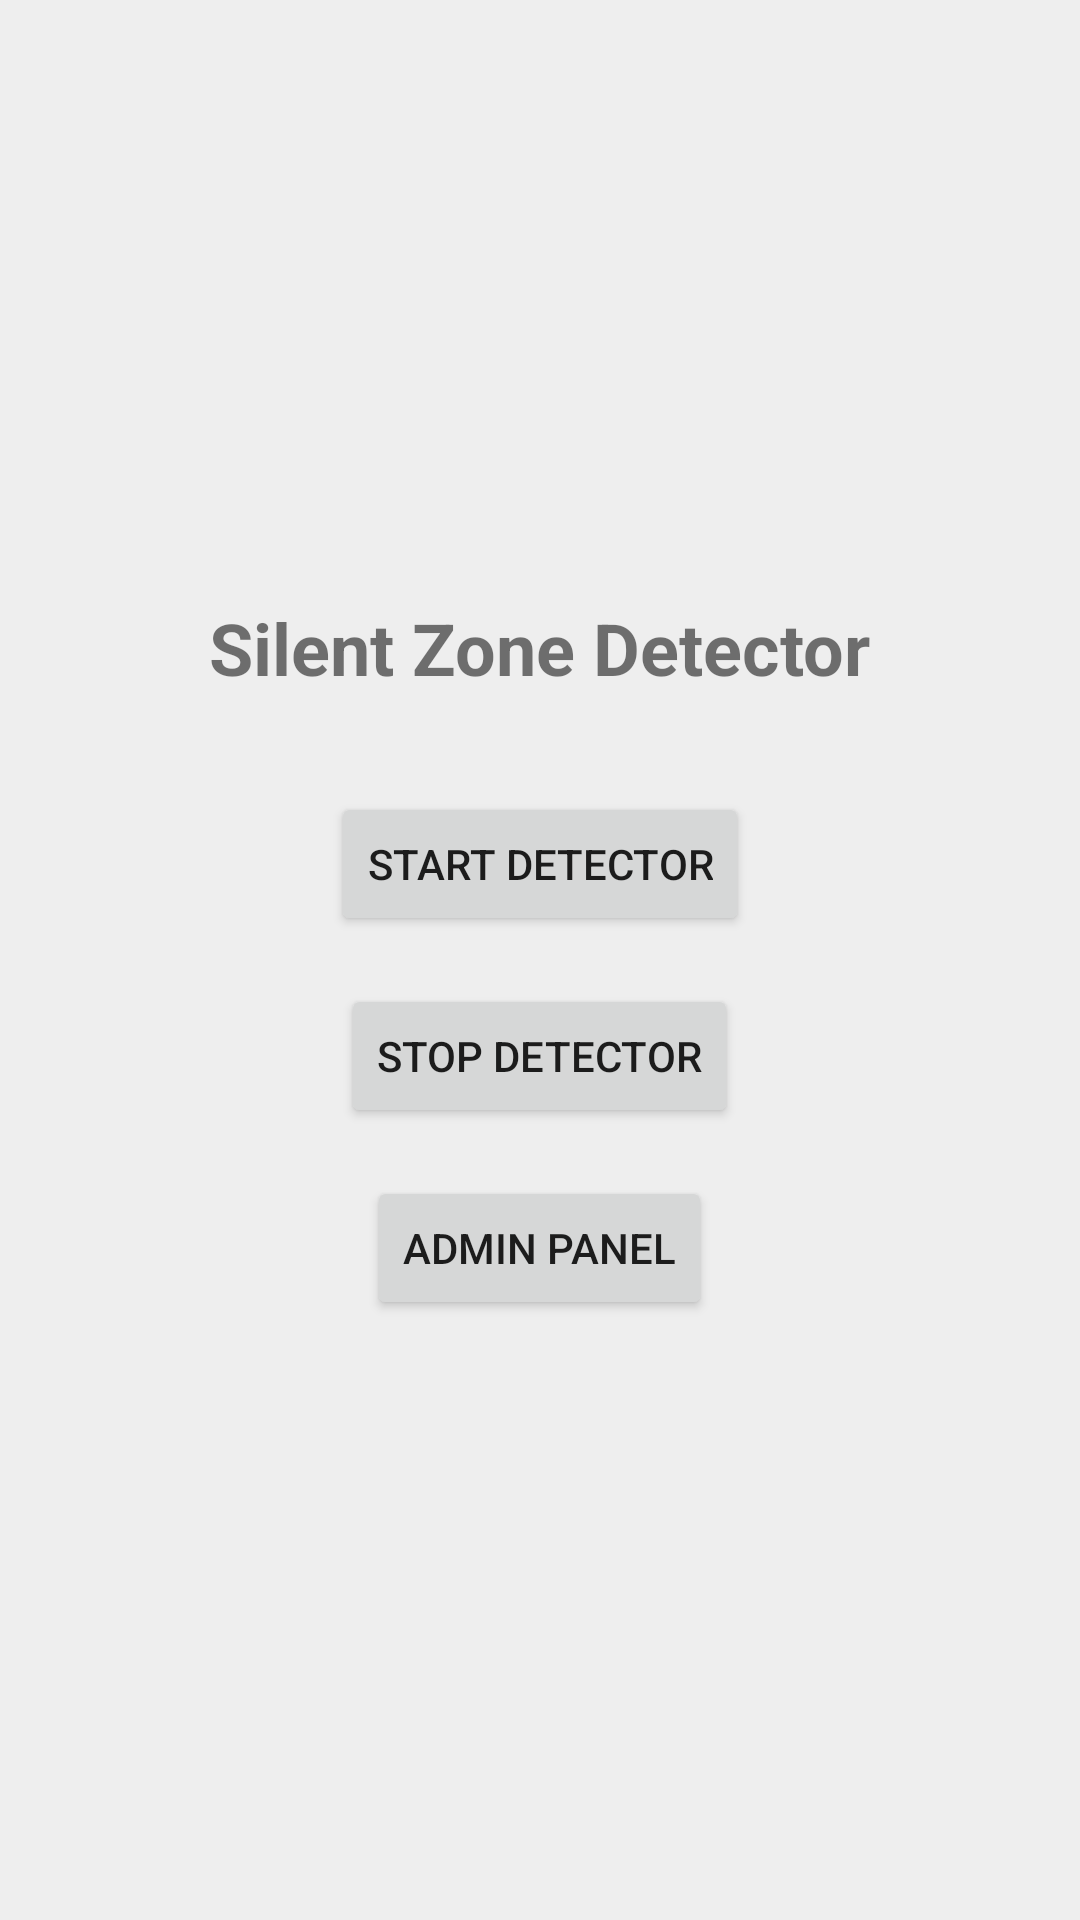

Write the Android layout XML for this screen, with the resource values it uses.
<!-- AndroidManifest.xml: application theme Theme.AppCompat.Light.NoActionBar -->
<!-- res/layout/activity_main.xml -->
<?xml version="1.0" encoding="utf-8"?>
<LinearLayout xmlns:android="http://schemas.android.com/apk/res/android"
    android:orientation="vertical"
    android:gravity="center"
    android:background="#EEEEEE"
    android:layout_width="match_parent"
    android:layout_height="match_parent"
    android:padding="16dp">

    <TextView
        android:id="@+id/tvTitle"
        android:text="Silent Zone Detector"
        android:textSize="24sp"
        android:textStyle="bold"
        android:layout_marginBottom="32dp"
        android:layout_width="wrap_content"
        android:layout_height="wrap_content" />

    <Button
        android:id="@+id/btnStart"
        android:text="Start Detector"
        android:layout_marginBottom="16dp"
        android:layout_width="wrap_content"
        android:layout_height="wrap_content"/>

    <Button
        android:id="@+id/btnStop"
        android:text="Stop Detector"
        android:layout_marginBottom="16dp"
        android:layout_width="wrap_content"
        android:layout_height="wrap_content"/>

    <Button
        android:id="@+id/btnAdmin"
        android:text="Admin Panel"
        android:layout_width="wrap_content"
        android:layout_height="wrap_content"/>

</LinearLayout>
<!-- resources referenced by this layout -->
<resources>

</resources>
